Image classification data set "dataset_split" (ZEROBZ3RT/RModel on GitHub). Class labels (2): plastic, vidrio.

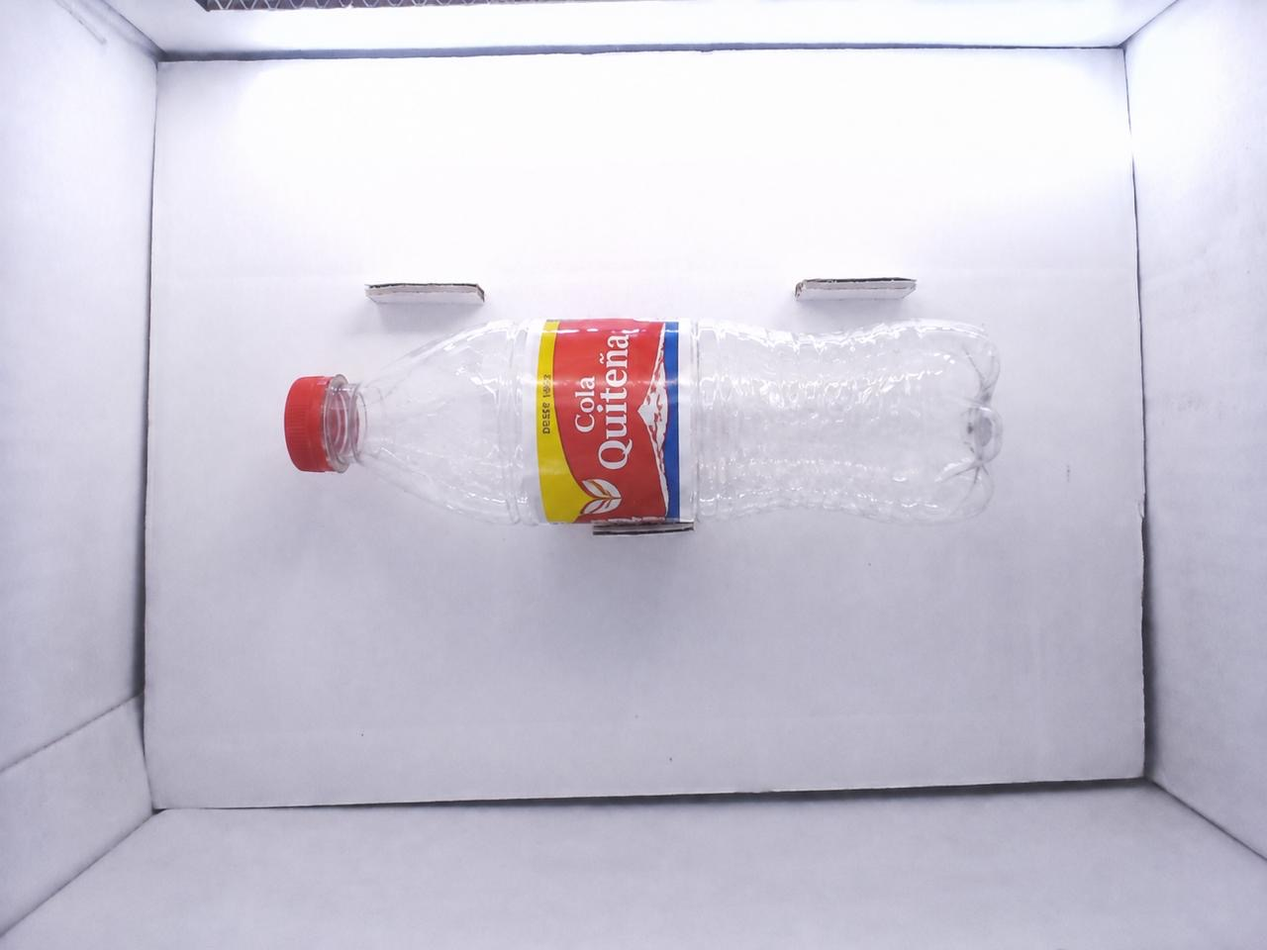
Label: plastic

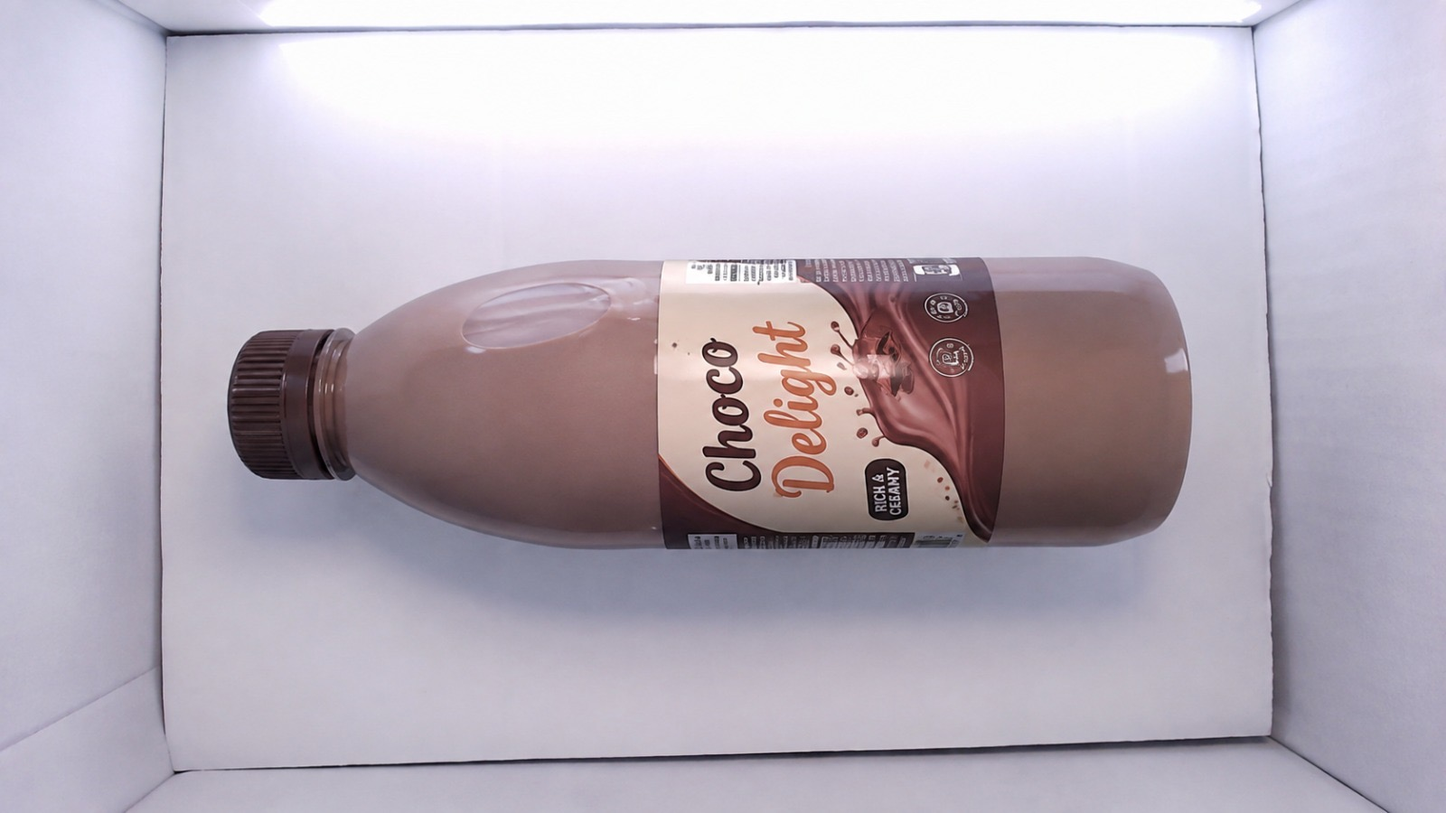
Label: plastic

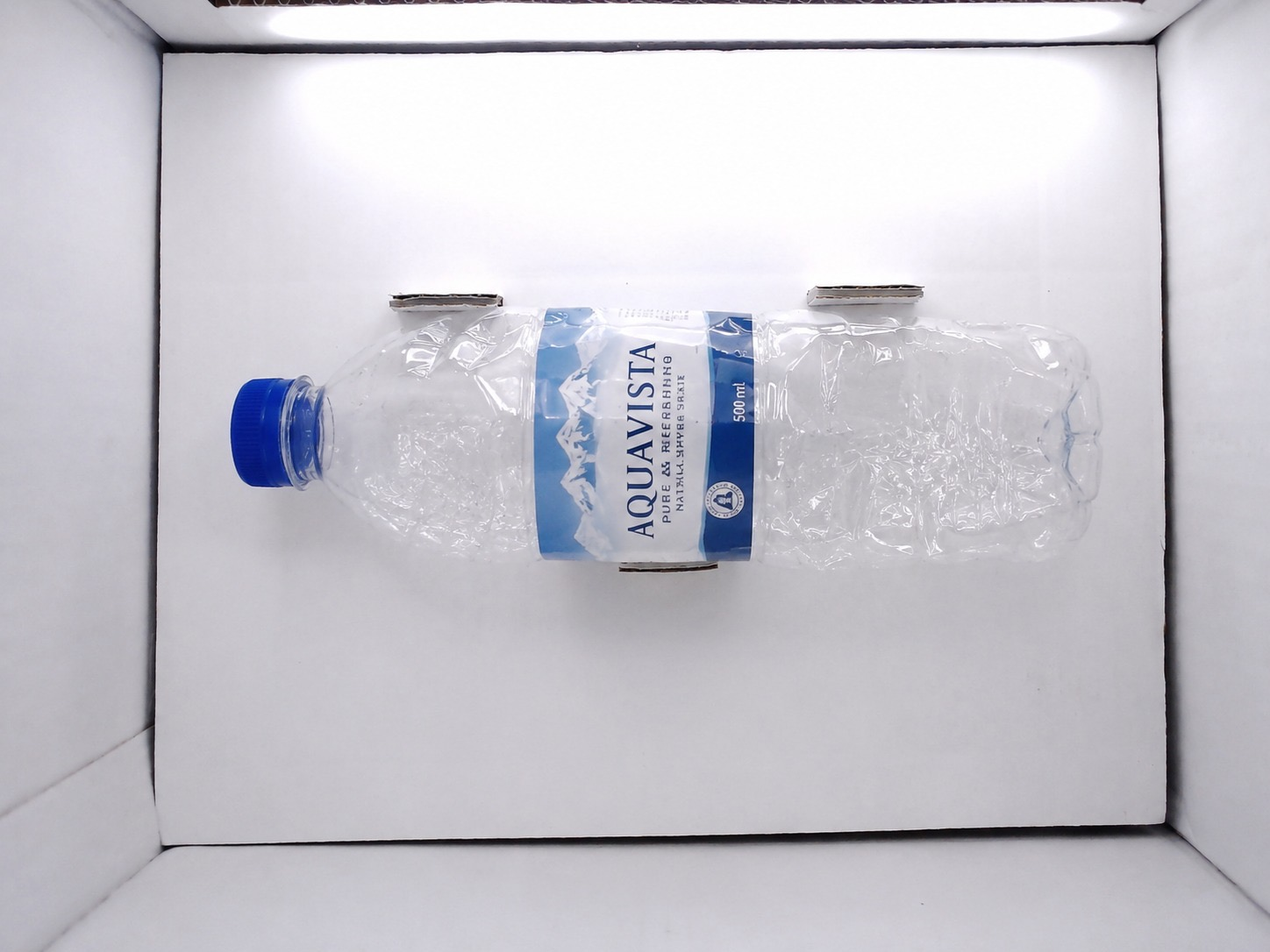
Label: plastic

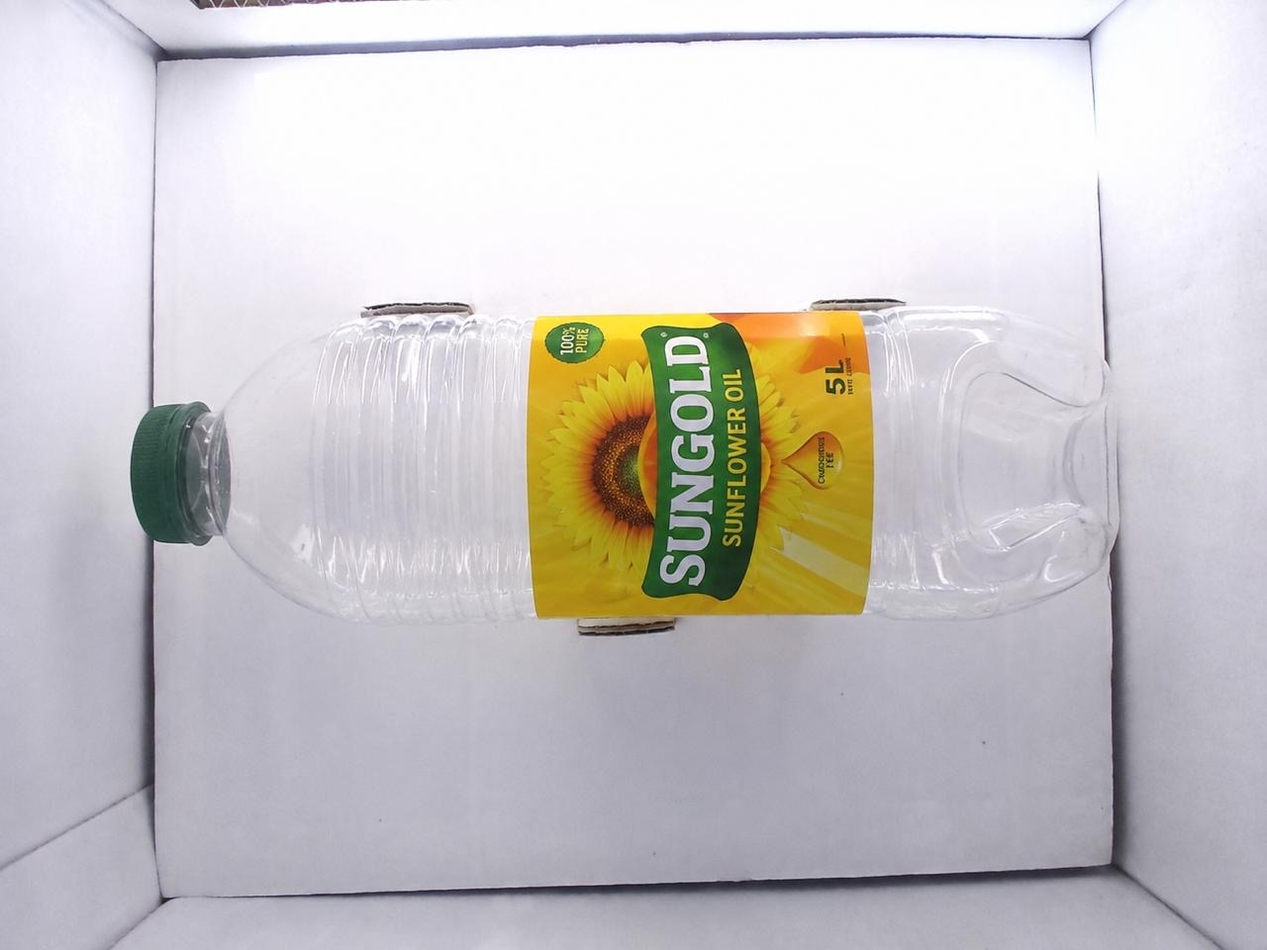
Label: plastic

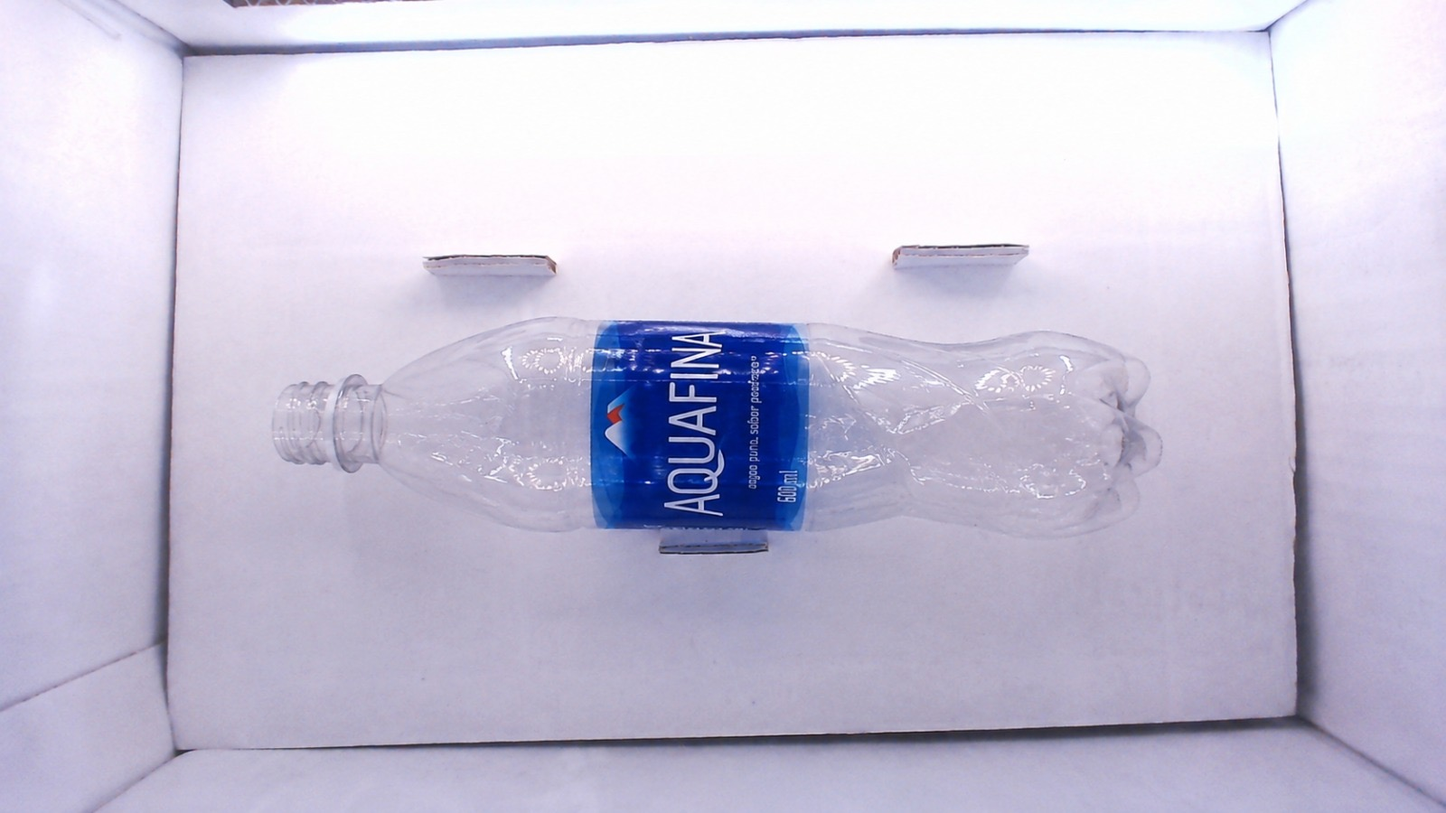
Label: plastic

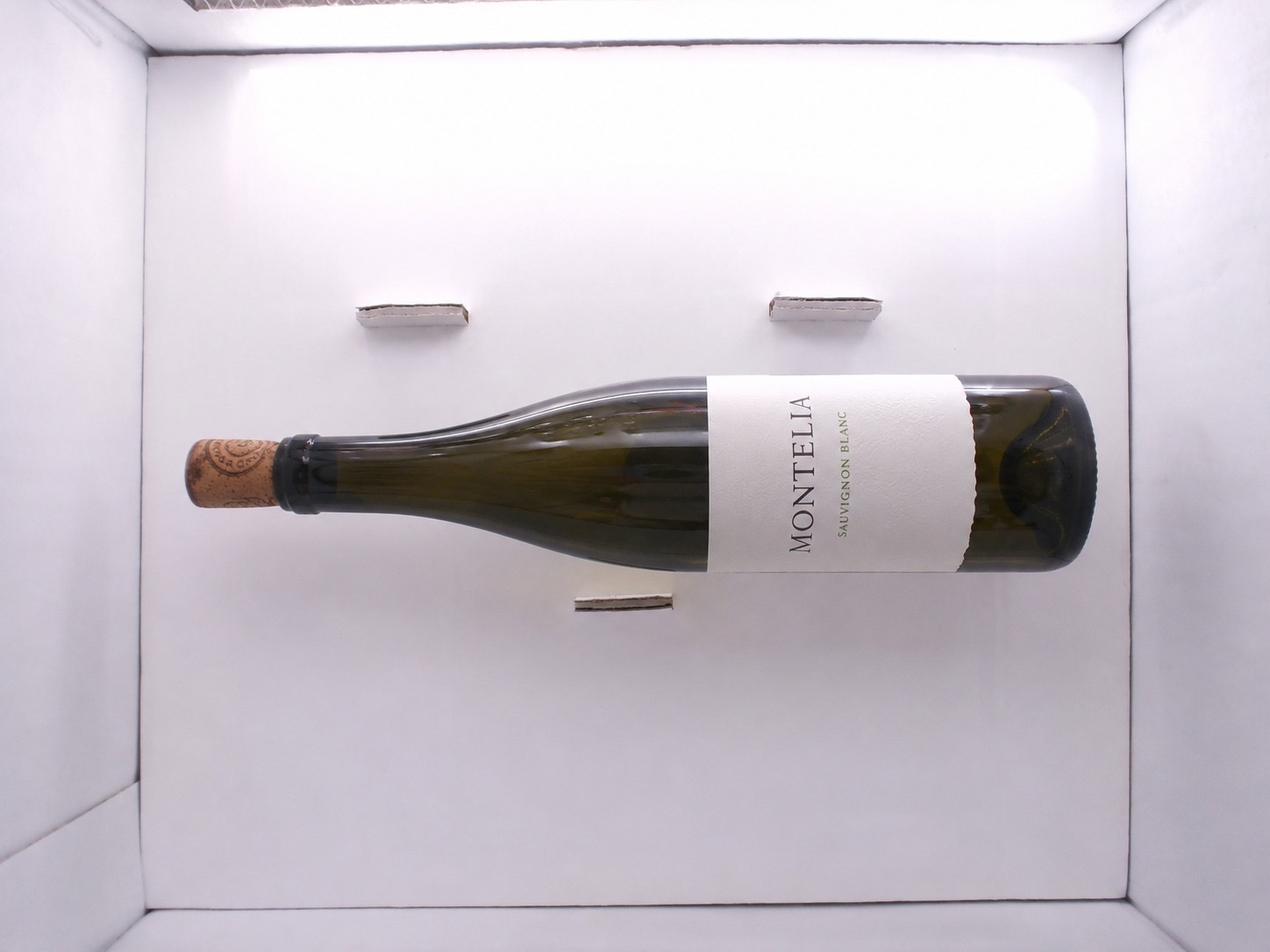
Label: vidrio
